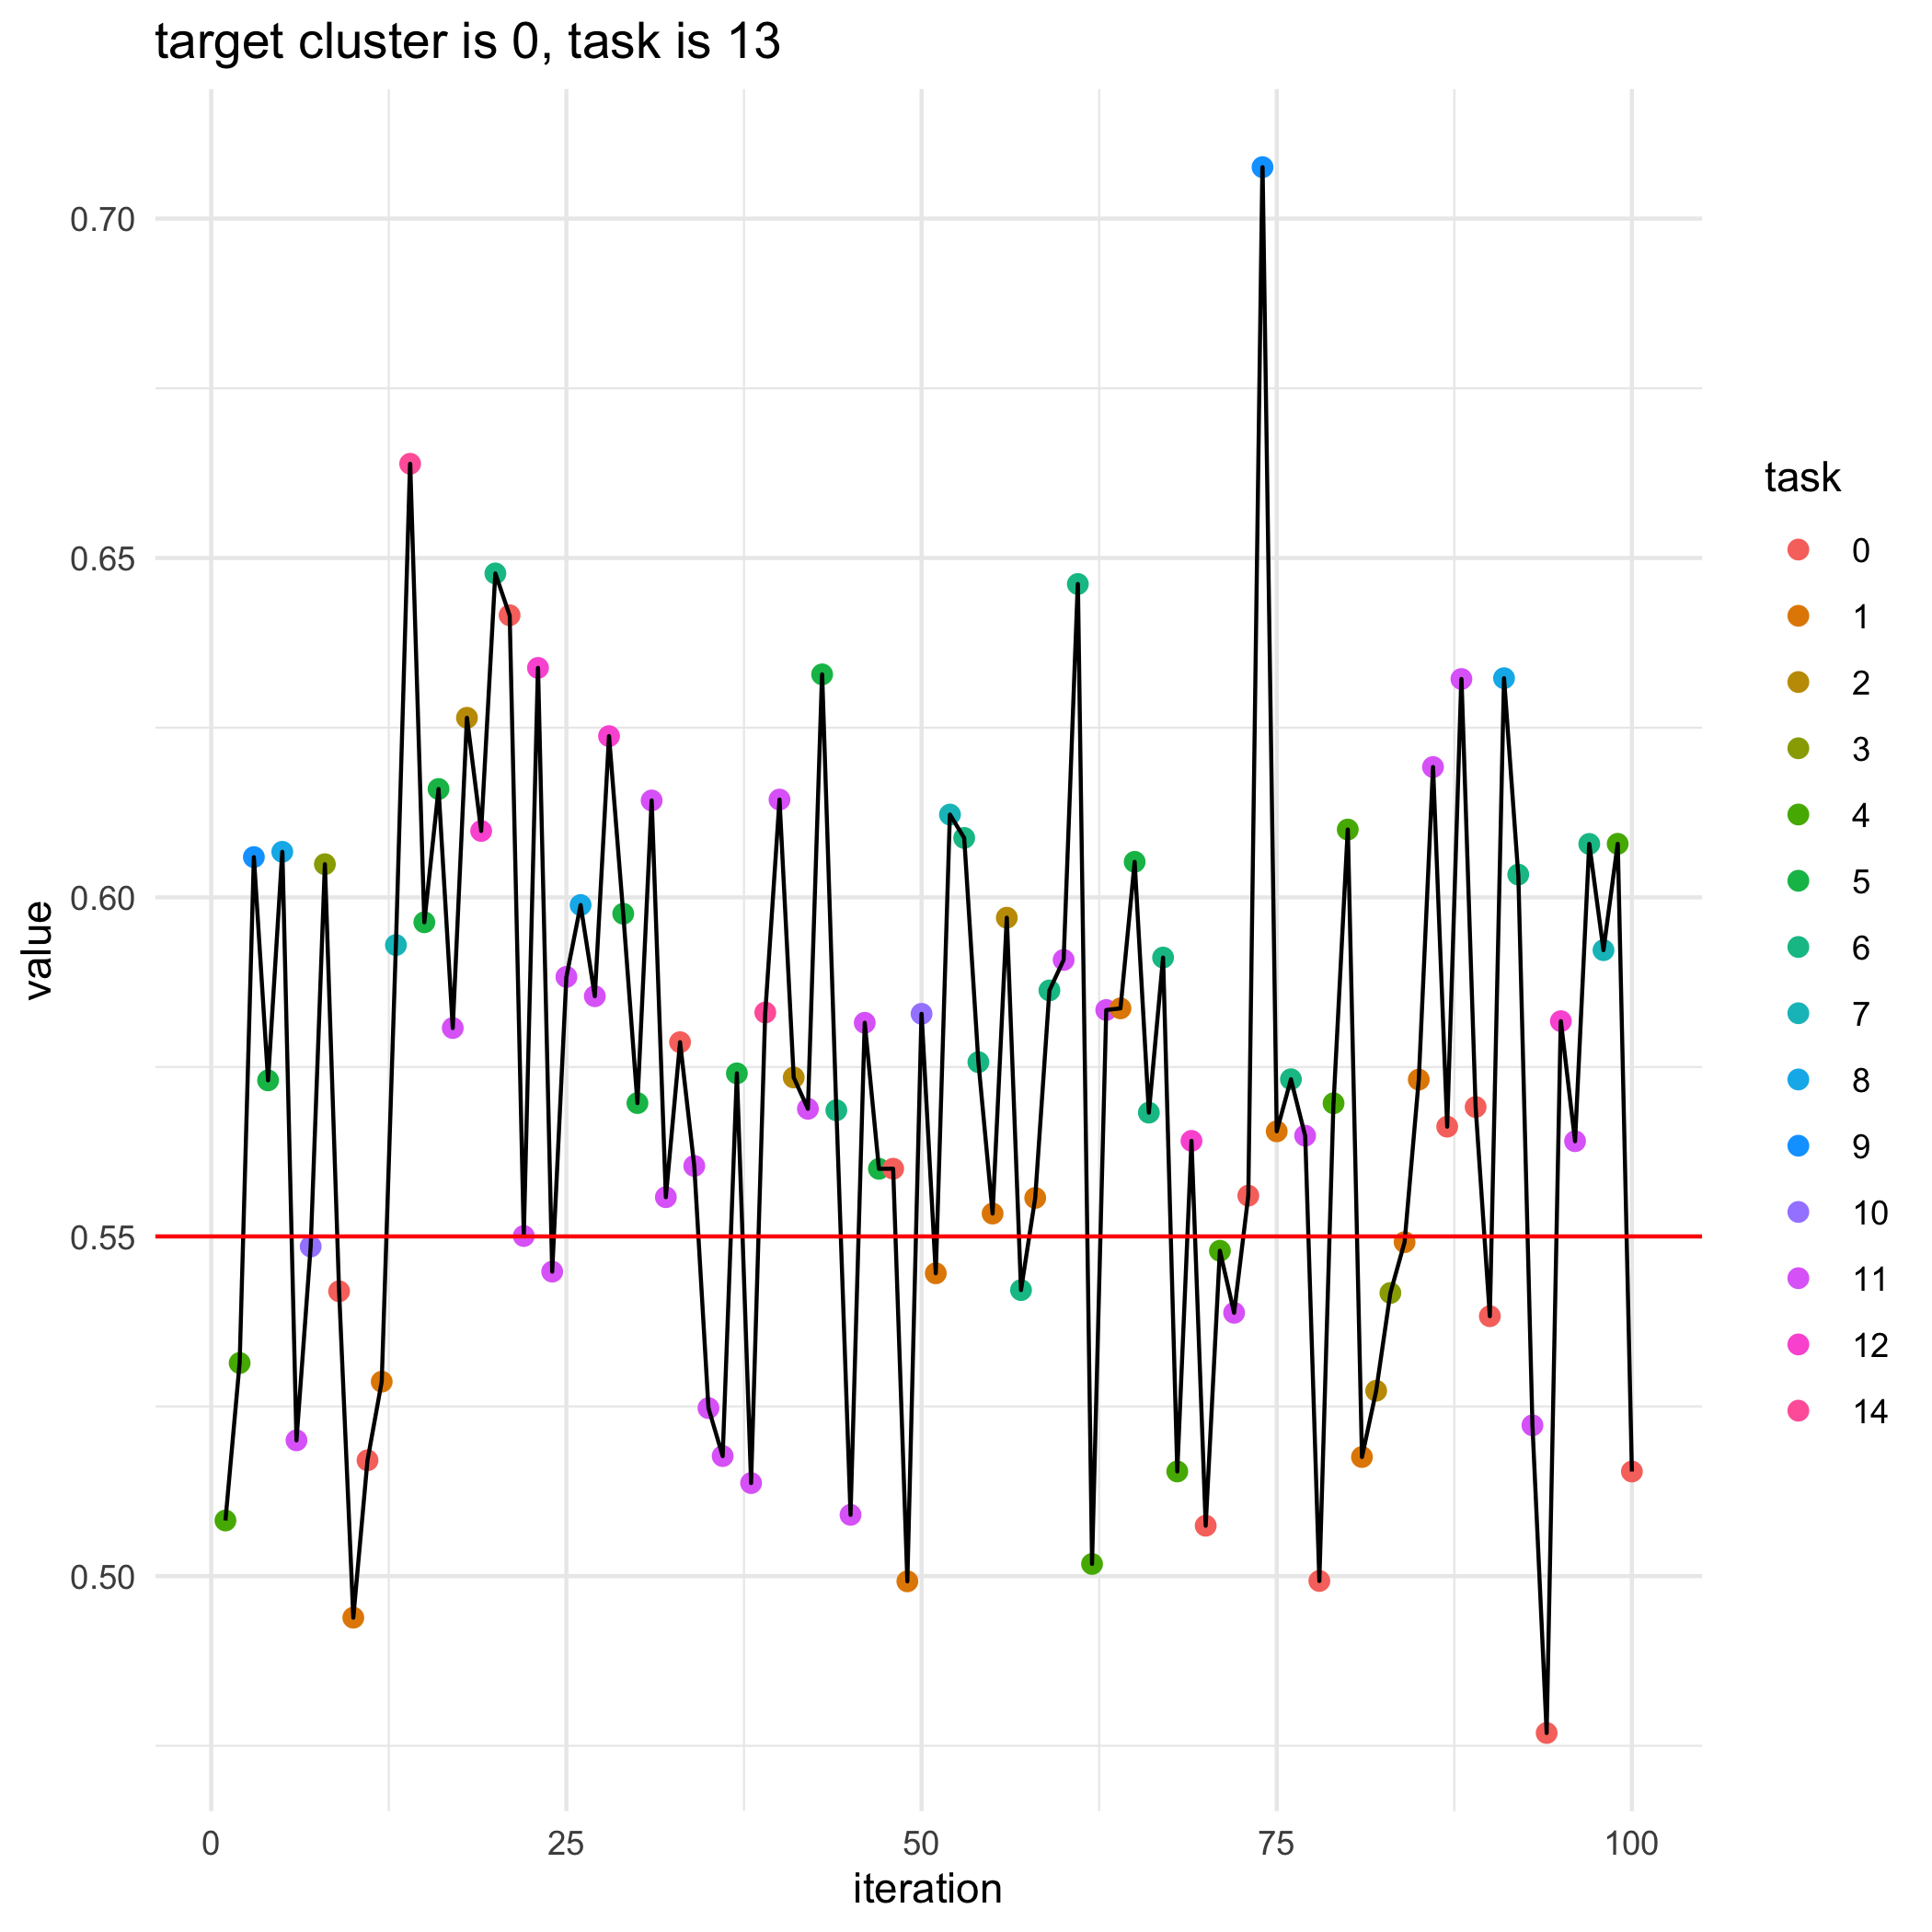

Source data for this figure (header and first rows):
, losses, bandit_selects
0, 0.5501, 
1, 0.5082, 4.0
2, 0.5314, 4.0
3, 0.6059, 9.0
4, 0.573, 5.0
5, 0.6067, 8.0
6, 0.52, 11.0
7, 0.5486, 10.0
8, 0.6049, 3.0
9, 0.542, 0.0
10, 0.4939, 1.0
11, 0.5171, 0.0
12, 0.5286, 1.0
13, 0.593, 7.0
14, 0.6639, 14.0
15, 0.5963, 5.0
16, 0.616, 5.0
17, 0.5807, 11.0
18, 0.6265, 2.0
19, 0.6098, 12.0
20, 0.6477, 6.0
21, 0.6416, 0.0
22, 0.5501, 11.0
23, 0.6338, 12.0
24, 0.5449, 11.0
25, 0.5883, 11.0
26, 0.5989, 8.0
27, 0.5854, 11.0
28, 0.6238, 12.0
29, 0.5976, 5.0
30, 0.5697, 5.0
31, 0.6143, 11.0
32, 0.5558, 11.0
33, 0.5787, 0.0
34, 0.5604, 11.0
35, 0.5248, 11.0
36, 0.5177, 11.0
37, 0.5741, 5.0
38, 0.5137, 11.0
39, 0.583, 14.0
40, 0.6144, 11.0
41, 0.5735, 2.0
42, 0.5688, 11.0
43, 0.6329, 5.0
44, 0.5686, 6.0
45, 0.509, 11.0
46, 0.5815, 11.0
47, 0.56, 5.0
48, 0.56, 0.0
49, 0.4992, 1.0
50, 0.5828, 10.0
51, 0.5446, 1.0
52, 0.6122, 7.0
53, 0.6088, 6.0
54, 0.5757, 6.0
55, 0.5534, 1.0
56, 0.597, 2.0
57, 0.5421, 6.0
58, 0.5557, 1.0
59, 0.5863, 6.0
... 41 more rows
